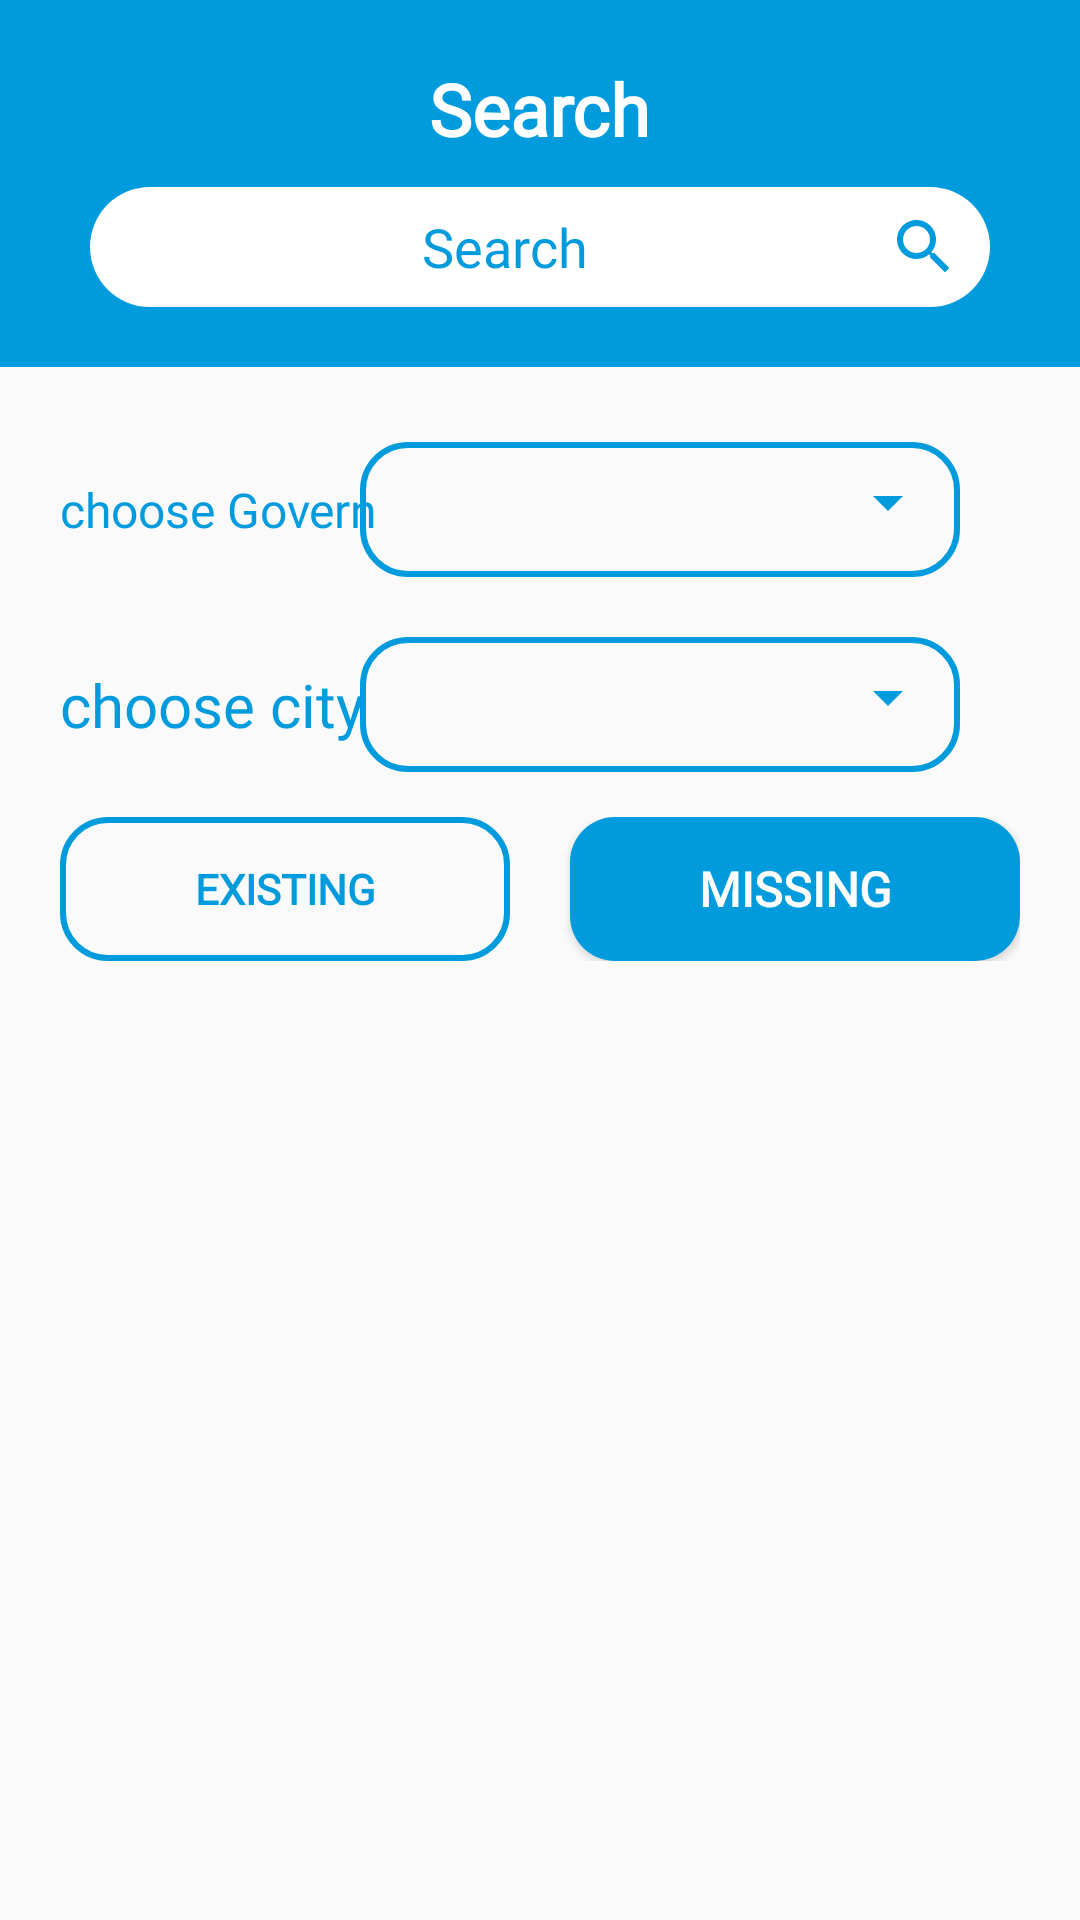

Here is an Android app screen rendered from its layout file. Give the layout XML and the strings, colors and styles it references.
<!-- AndroidManifest.xml: application theme AppTheme -->
<!-- res/layout/activity_search.xml -->
<?xml version="1.0" encoding="utf-8"?>
<LinearLayout xmlns:android="http://schemas.android.com/apk/res/android"
    xmlns:app="http://schemas.android.com/apk/res-auto"
    xmlns:tools="http://schemas.android.com/tools"
    android:layout_width="match_parent"
    android:layout_height="match_parent"
    android:orientation="vertical"
    tools:context=".Search.SearchActivity">
        <RelativeLayout
            android:layout_width="match_parent"
            android:layout_height="wrap_content"
            android:background="@color/colorPrimary">
            <ImageView
                android:layout_width="wrap_content"
                android:layout_height="wrap_content"
                android:layout_alignParentLeft="true"
                android:layout_marginLeft="30dp"
                android:layout_marginTop="20dp"
                android:background="@drawable/ic_back"
                android:onClick="Back"
                android:contentDescription="back"/>
            <TextView
                android:id="@+id/txt_search"
                android:layout_width="wrap_content"
                android:layout_height="wrap_content"
                android:textSize="24sp"
                android:text="@string/search"
                android:textColor="@color/white"
                android:layout_centerHorizontal="true"
                android:layout_marginTop="20dp"
                android:textStyle="bold"
                android:fontFamily="@font/myfont"/>
            <EditText
                android:id="@+id/et_name"
                android:layout_width="match_parent"
                android:layout_height="40dp"
                android:layout_below="@+id/txt_search"
                android:layout_marginTop="10dp"
                android:layout_marginStart="30dp"
                android:layout_marginEnd="30dp"
                android:drawableEnd="@drawable/ic_search"
                android:paddingEnd="10dp"
                android:paddingStart="10dp"
                android:background="@drawable/et_search_background2"
                android:layout_marginBottom="20dp"
                android:hint="@string/search"
                android:gravity="center"
                android:textColor="@color/colorPrimary"
                android:textColorHint="@color/colorPrimary"
                android:fontFamily="@font/myfont"
                android:textStyle="normal"/>
        </RelativeLayout>
     <ScrollView
        android:layout_width="match_parent"
        android:layout_height="match_parent">
        <LinearLayout
            android:layout_width="match_parent"
            android:layout_height="wrap_content"
            android:orientation="vertical">
            <androidx.recyclerview.widget.RecyclerView
                android:id="@+id/category_recycler"
                android:layout_width="match_parent"
                android:layout_height="wrap_content"
                android:layout_marginTop="10dp"/>
            <RelativeLayout
                android:layout_width="match_parent"
                android:layout_height="wrap_content"
                android:layout_marginTop="10dp"
                android:layout_marginStart="20dp"
                android:layout_marginEnd="20dp">
                <TextView
                    android:id="@+id/txt_govern"
                    android:layout_width="wrap_content"
                    android:layout_height="wrap_content"
                    android:layout_alignParentStart="true"
                    android:text="@string/choosegovern"
                    android:textStyle="normal"
                    android:textColor="@color/colorPrimary"
                    android:fontFamily="@font/myfont"
                    android:layout_centerVertical="true"
                    android:textSize="16sp"/>
                <LinearLayout
                    android:id="@+id/linear_governs_type"
                    android:layout_width="200dp"
                    android:layout_height="45dp"
                    android:layout_marginStart="20dp"
                    android:layout_marginTop="10dp"
                    android:layout_marginEnd="20dp"
                    android:layout_centerVertical="true"
                    android:layout_marginLeft="30dp"
                    android:layout_marginRight="30dp"
                    android:layout_alignParentEnd="true"
                    android:background="@drawable/et_search_background">
                    <Spinner
                        android:id="@+id/spinner_govern_type"
                        android:layout_width="match_parent"
                        android:layout_height="40dp"
                        android:autofillHints="@string/choostype"
                        android:backgroundTint="@color/colorPrimary" />
                </LinearLayout>
            </RelativeLayout>
    <RelativeLayout
        android:layout_width="match_parent"
        android:layout_height="wrap_content"
        android:layout_marginStart="20dp"
        android:layout_marginEnd="20dp"
        android:layout_marginTop="10dp">
        <TextView
            android:id="@+id/txt_city"
            android:layout_width="wrap_content"
            android:layout_height="wrap_content"
            android:layout_alignParentStart="true"
            android:text="@string/city"
            android:textStyle="normal"
            android:textColor="@color/colorPrimary"
            android:fontFamily="@font/myfont"
            android:layout_centerVertical="true"
            android:textSize="20sp"/>
        <LinearLayout
            android:id="@+id/linear_city_type"
            android:layout_width="200dp"
            android:layout_height="45dp"
            android:layout_marginStart="20dp"
            android:layout_marginTop="10dp"
            android:layout_marginEnd="20dp"
            android:layout_centerVertical="true"
            android:layout_marginLeft="30dp"
            android:layout_marginRight="30dp"
            android:layout_alignParentEnd="true"
            android:background="@drawable/et_search_background">
            <Spinner
                android:id="@+id/spinner_city_type"
                android:layout_width="match_parent"
                android:layout_height="40dp"
                android:autofillHints="@string/choostype"
                android:backgroundTint="@color/colorPrimary" />
        </LinearLayout>
    </RelativeLayout>
            <RelativeLayout
                android:layout_width="match_parent"
                android:layout_height="wrap_content"
                android:layout_marginTop="10dp"
                android:layout_marginStart="20dp"
                android:layout_marginEnd="20dp">
                <Button
                    android:id="@+id/btn_missing"
                    android:layout_width="150dp"
                    android:layout_height="wrap_content"
                    android:layout_alignParentRight="true"
                    android:background="@drawable/btn_background"
                    android:text="@string/missing"
                    android:textSize="16sp"
                    android:textColor="@color/white"
                    android:fontFamily="@font/myfont"
                    android:textStyle="bold"
                    android:onClick="GetMissingItems"/>
                <Button
                    android:id="@+id/btn_existing"
                    android:layout_width="150dp"
                    android:layout_height="wrap_content"
                    android:layout_alignParentLeft="true"
                    android:background="@drawable/et_search_background"
                    android:text="@string/existing"
                    android:textSize="14sp"
                    android:textColor="@color/colorPrimary"
                    android:fontFamily="@font/myfont"
                    android:textStyle="bold"
                    android:onClick="GetExistingItems"/>
            </RelativeLayout>
            <androidx.recyclerview.widget.RecyclerView
                android:id="@+id/items_recycler"
                android:layout_width="match_parent"
                android:layout_height="wrap_content"
                android:layout_marginTop="10dp"
                android:layout_marginStart="10dp"
                android:layout_marginEnd="10dp"/>
</LinearLayout>
    </ScrollView>

</LinearLayout>
<!-- resources referenced by this layout -->
<resources>
  <color name="colorPrimary">#009bdd</color>
  <color name="white">#FFFFFF</color>
  <!-- drawable btn_background (drawable) -->
  <?xml version="1.0" encoding="utf-8"?>
  <shape xmlns:android="http://schemas.android.com/apk/res/android"
      android:shape="rectangle">
      <solid android:color="@color/colorPrimary" android:width="2dp"></solid>
      <corners android:radius="15dp"></corners>
  </shape>
  <!-- drawable et_search_background (drawable) -->
  <?xml version="1.0" encoding="utf-8"?>
  <shape xmlns:android="http://schemas.android.com/apk/res/android"
      android:shape="rectangle">
      <stroke android:color="@color/colorPrimary" android:width="2dp"></stroke>
      <corners android:radius="15dp"></corners>
  
  </shape>
  <!-- drawable et_search_background2 (drawable) -->
  <?xml version="1.0" encoding="utf-8"?>
  <shape xmlns:android="http://schemas.android.com/apk/res/android"
      android:shape="rectangle">
      <solid android:color="@color/white" android:width="2dp"></solid>
      <corners android:radius="20dp"></corners>
  
  </shape>
  <!-- drawable ic_search (drawable) -->
  <vector android:height="24dp" android:tint="#009BDD"
      android:viewportHeight="24.0" android:viewportWidth="24.0"
      android:width="24dp" xmlns:android="http://schemas.android.com/apk/res/android">
      <path android:fillColor="#FF000000" android:pathData="M15.5,14h-0.79l-0.28,-0.27C15.41,12.59 16,11.11 16,9.5 16,5.91 13.09,3 9.5,3S3,5.91 3,9.5 5.91,16 9.5,16c1.61,0 3.09,-0.59 4.23,-1.57l0.27,0.28v0.79l5,4.99L20.49,19l-4.99,-5zM9.5,14C7.01,14 5,11.99 5,9.5S7.01,5 9.5,5 14,7.01 14,9.5 11.99,14 9.5,14z"/>
  </vector>
  <string name="choosegovern">choose Govern</string>
  <string name="choostype">اختار نوع العملية</string>
  <string name="city">choose city</string>
  <string name="existing">existing</string>
  <string name="missing">missing</string>
  <string name="search">Search</string>
  <style name="AppTheme" parent="Theme.AppCompat.Light.NoActionBar">
          
          <item name="colorPrimary">@color/colorPrimary</item>
          <item name="colorPrimaryDark">@color/colorPrimaryDark</item>
          <item name="colorAccent">@color/colorAccent</item>
      </style>
  <color name="colorPrimaryDark">#007EB1</color>
  <color name="colorAccent">#009bdd</color>
</resources>
